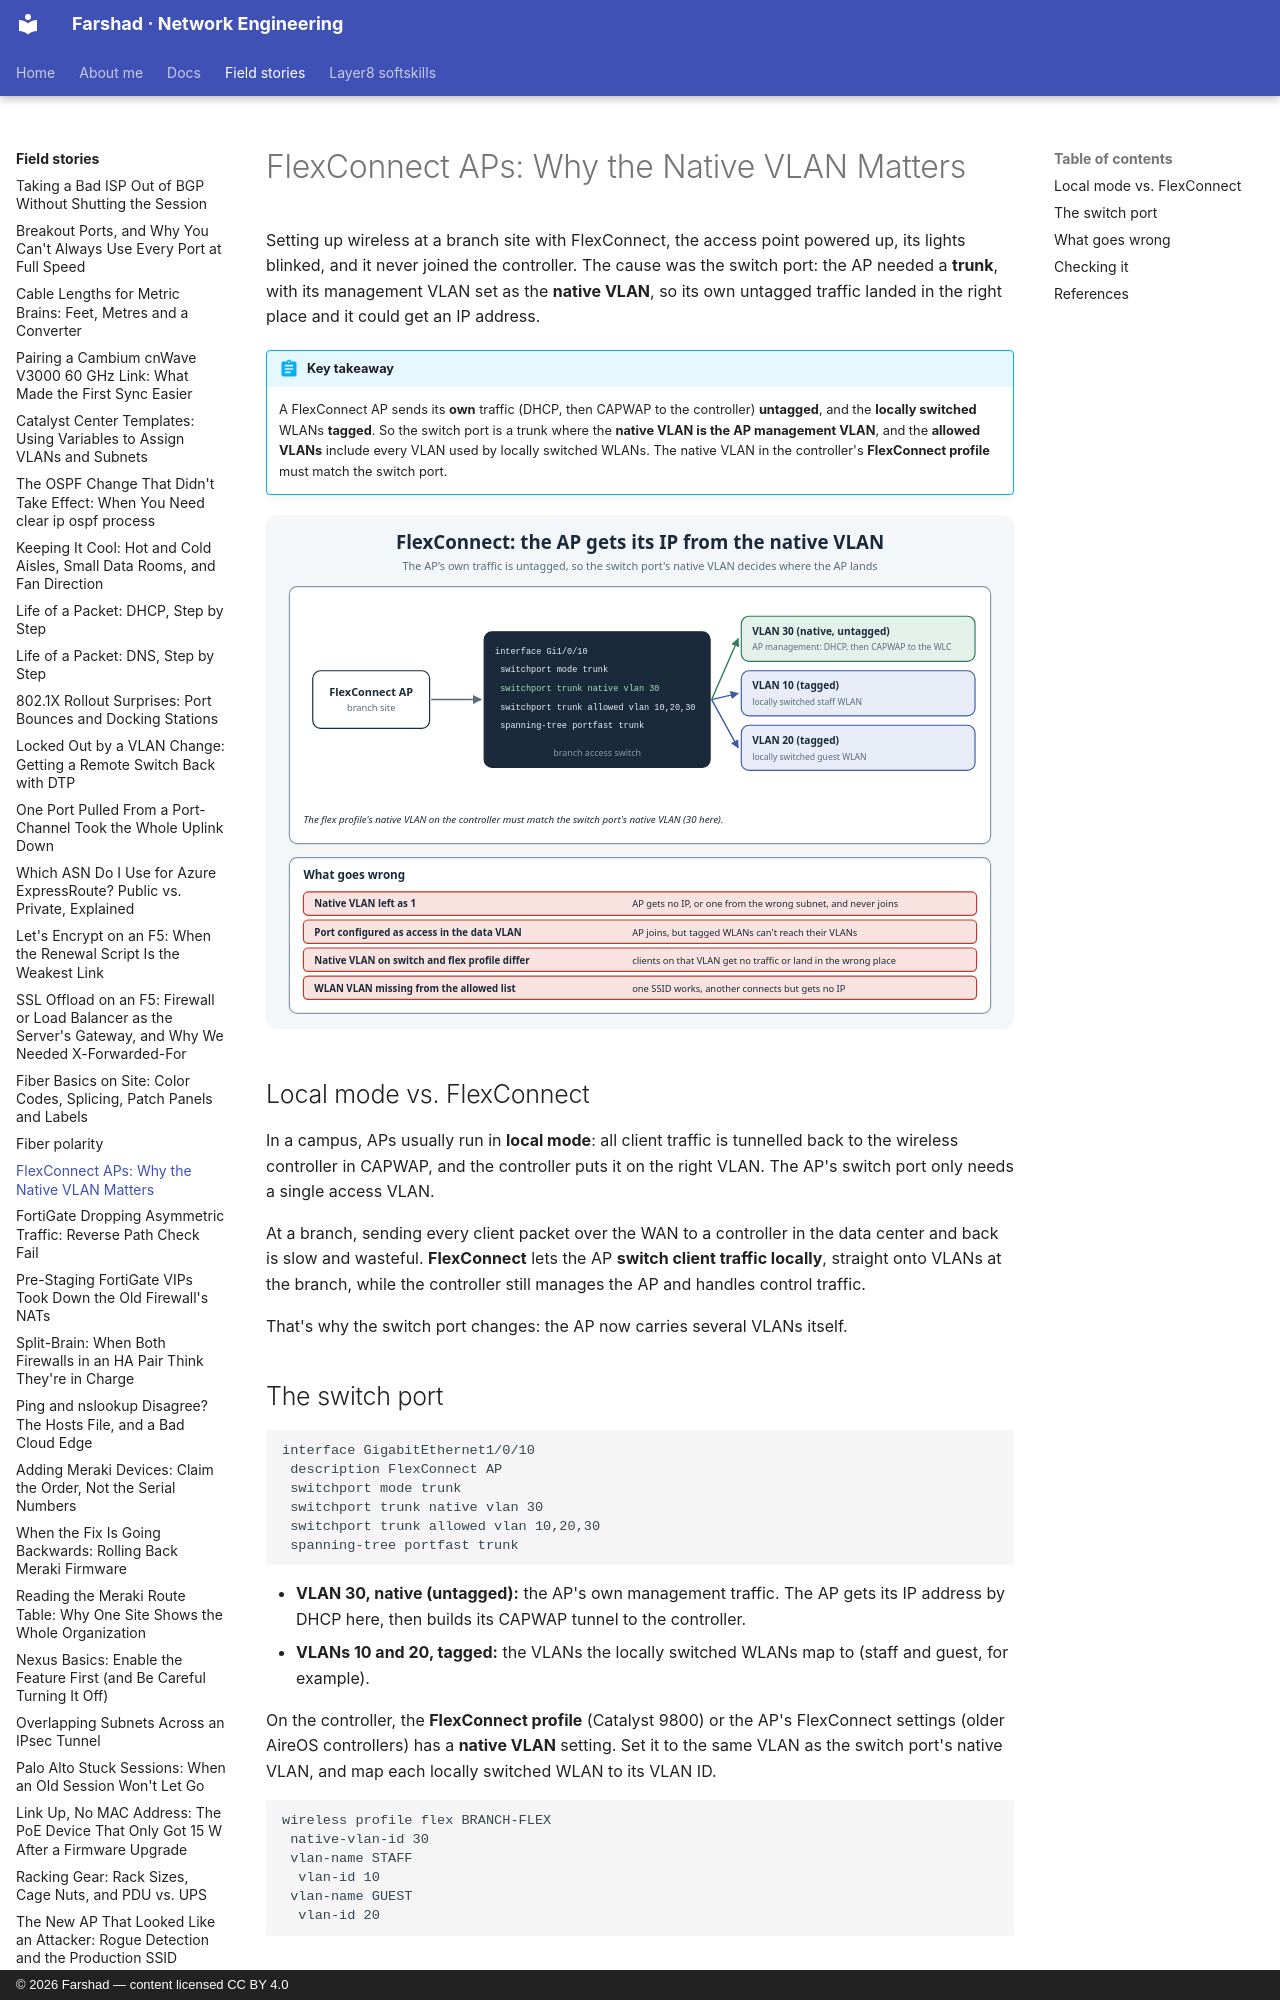

repository: layer3ninja/layer3ninja.github.io · page: field-stories/flexconnect-native-vlan/index.html · generator: mkdocs · copyright: © 2026 Farshad — content licensed CC BY 4.0

---
title: "FlexConnect APs: Why the Native VLAN Matters"
description: A FlexConnect access point at a branch wouldn't get an IP address and join the controller. The switch port needed to be a trunk with the AP management VLAN as the native VLAN. How FlexConnect uses the switch port, and the mistakes that break it.
tags:
  - Wireless
  - FlexConnect
  - Cisco
  - Switching
---

# FlexConnect APs: Why the Native VLAN Matters

Setting up wireless at a branch site with FlexConnect, the access point powered up, its lights
blinked, and it never joined the controller. The cause was the switch port: the AP needed a
**trunk**, with its management VLAN set as the **native VLAN**, so its own untagged traffic
landed in the right place and it could get an IP address.

!!! abstract "Key takeaway"
    A FlexConnect AP sends its **own** traffic (DHCP, then CAPWAP to the controller)
    **untagged**, and the **locally switched** WLANs **tagged**. So the switch port is a trunk
    where the **native VLAN is the AP management VLAN**, and the **allowed VLANs** include every
    VLAN used by locally switched WLANs. The native VLAN in the controller's **FlexConnect
    profile** must match the switch port.

![FlexConnect AP on a trunk port: native VLAN for AP management, tagged VLANs for locally switched WLANs](../assets/images/flexconnect-native-vlan.svg)

## Local mode vs. FlexConnect

In a campus, APs usually run in **local mode**: all client traffic is tunnelled back to the
wireless controller in CAPWAP, and the controller puts it on the right VLAN. The AP's switch port
only needs a single access VLAN.

At a branch, sending every client packet over the WAN to a controller in the data center and back
is slow and wasteful. **FlexConnect** lets the AP **switch client traffic locally**, straight
onto VLANs at the branch, while the controller still manages the AP and handles control traffic.

That's why the switch port changes: the AP now carries several VLANs itself.

## The switch port

```
interface GigabitEthernet1/0/10
 description FlexConnect AP
 switchport mode trunk
 switchport trunk native vlan 30
 switchport trunk allowed vlan 10,20,30
 spanning-tree portfast trunk
```

- **VLAN 30, native (untagged):** the AP's own management traffic. The AP gets its IP address by
  DHCP here, then builds its CAPWAP tunnel to the controller.
- **VLANs 10 and 20, tagged:** the VLANs the locally switched WLANs map to (staff and guest, for
  example).

On the controller, the **FlexConnect profile** (Catalyst 9800) or the AP's FlexConnect settings
(older AireOS controllers) has a **native VLAN** setting. Set it to the same VLAN as the switch
port's native VLAN, and map each locally switched WLAN to its VLAN ID.

```
wireless profile flex BRANCH-FLEX
 native-vlan-id 30
 vlan-name STAFF
  vlan-id 10
 vlan-name GUEST
  vlan-id 20
```
